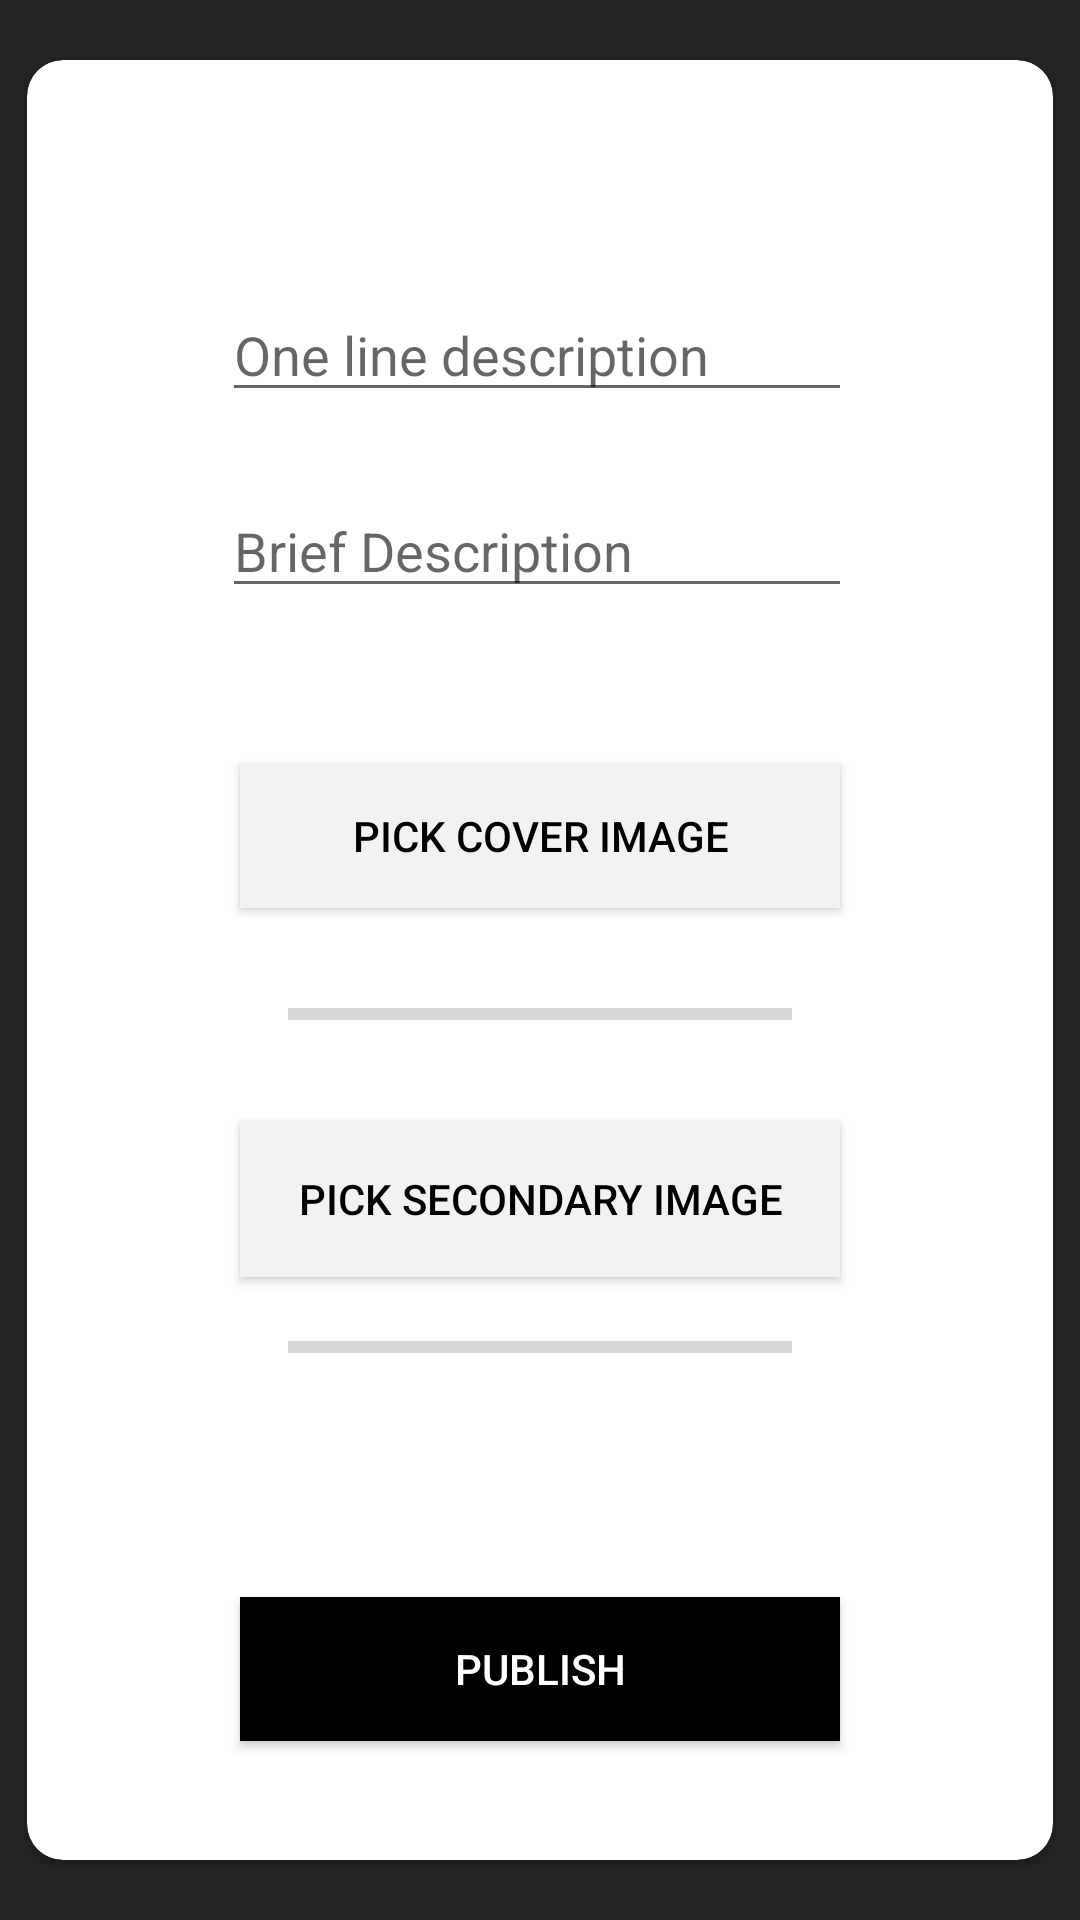

Produce the Android XML layout that renders to this screen, including the resource entries it uses.
<!-- AndroidManifest.xml: application theme AppTheme -->
<!-- res/layout/activity_create_event2.xml -->
<?xml version="1.0" encoding="utf-8"?>
<android.support.constraint.ConstraintLayout xmlns:android="http://schemas.android.com/apk/res/android"
    xmlns:app="http://schemas.android.com/apk/res-auto"
    xmlns:tools="http://schemas.android.com/tools"
    android:layout_width="match_parent"
    android:layout_height="match_parent"
    android:background="#242424"
    tools:context=".CreateEvent2">

    <android.support.v7.widget.CardView
        android:layout_width="342dp"
        android:layout_height="600dp"
        android:layout_marginStart="8dp"
        android:layout_marginLeft="8dp"
        android:layout_marginTop="8dp"
        android:layout_marginEnd="8dp"
        android:layout_marginRight="8dp"
        android:layout_marginBottom="8dp"
        app:cardCornerRadius="12dp"
        app:layout_constraintBottom_toBottomOf="parent"
        app:layout_constraintEnd_toEndOf="parent"
        app:layout_constraintStart_toStartOf="parent"
        app:layout_constraintTop_toTopOf="parent">

        <android.support.constraint.ConstraintLayout
            android:layout_width="match_parent"
            android:layout_height="match_parent">

            <EditText
                android:id="@+id/event_description"
                android:layout_width="wrap_content"
                android:layout_height="wrap_content"
                android:layout_marginStart="8dp"
                android:layout_marginLeft="8dp"
                android:layout_marginTop="76dp"
                android:layout_marginEnd="8dp"
                android:layout_marginRight="8dp"
                android:ems="10"
                android:hint="One line description"
                android:inputType="textPersonName"
                app:layout_constraintEnd_toEndOf="parent"
                app:layout_constraintHorizontal_bias="0.491"
                app:layout_constraintStart_toStartOf="parent"
                app:layout_constraintTop_toTopOf="parent" />

            <EditText
                android:id="@+id/event_brief_description"
                android:layout_width="wrap_content"
                android:layout_height="wrap_content"
                android:layout_marginStart="8dp"
                android:layout_marginLeft="8dp"
                android:layout_marginTop="24dp"
                android:layout_marginEnd="8dp"
                android:layout_marginRight="8dp"
                android:ems="10"
                android:hint="Brief Description"
                android:inputType="text"
                app:layout_constraintEnd_toEndOf="parent"
                app:layout_constraintHorizontal_bias="0.491"
                app:layout_constraintStart_toStartOf="parent"
                app:layout_constraintTop_toBottomOf="@+id/event_description" />

            <Button
                android:id="@+id/image_button"
                android:layout_width="200dp"
                android:layout_height="wrap_content"
                android:layout_marginStart="8dp"
                android:layout_marginLeft="8dp"
                android:layout_marginTop="52dp"
                android:layout_marginEnd="4dp"
                android:layout_marginRight="4dp"
                android:background="@color/colorButton"
                android:text="Pick Cover Image"
                android:textColor="@color/colorButtonText"
                app:layout_constraintEnd_toEndOf="parent"
                app:layout_constraintHorizontal_bias="0.484"
                app:layout_constraintStart_toStartOf="parent"
                app:layout_constraintTop_toBottomOf="@+id/event_brief_description" />

            <ProgressBar
                android:id="@+id/imagep_progress"
                style="?android:attr/progressBarStyleHorizontal"
                android:layout_width="168dp"
                android:layout_height="31dp"
                android:layout_marginStart="8dp"
                android:layout_marginLeft="8dp"
                android:layout_marginTop="20dp"
                android:layout_marginEnd="8dp"
                android:layout_marginRight="8dp"
                app:layout_constraintEnd_toEndOf="parent"
                app:layout_constraintStart_toStartOf="parent"
                app:layout_constraintTop_toBottomOf="@+id/image_button" />

            <Button
                android:id="@+id/image_button2"
                android:layout_width="200dp"
                android:layout_height="52dp"
                android:layout_marginStart="8dp"
                android:layout_marginLeft="8dp"
                android:layout_marginTop="20dp"
                android:layout_marginEnd="8dp"
                android:layout_marginRight="8dp"
                android:background="@color/colorButton"
                android:text="PICK Secondary Image"
                android:textColor="@color/colorButtonText"
                app:layout_constraintEnd_toEndOf="parent"
                app:layout_constraintStart_toStartOf="parent"
                app:layout_constraintTop_toBottomOf="@+id/imagep_progress" />

            <Button
                android:id="@+id/publish_event"
                android:layout_width="200dp"
                android:layout_height="wrap_content"
                android:layout_marginStart="8dp"
                android:layout_marginLeft="8dp"
                android:layout_marginTop="8dp"
                android:layout_marginEnd="8dp"
                android:layout_marginRight="8dp"
                android:layout_marginBottom="8dp"
                android:background="@color/colorButtonLight"
                android:text="Publish"
                android:textColor="@color/colorButtonTextLight"
                app:layout_constraintBottom_toBottomOf="parent"
                app:layout_constraintEnd_toEndOf="parent"
                app:layout_constraintStart_toStartOf="parent"
                app:layout_constraintTop_toBottomOf="@+id/images_progress"
                app:layout_constraintVertical_bias="0.654" />

            <ProgressBar
                android:id="@+id/images_progress"
                style="?android:attr/progressBarStyleHorizontal"
                android:layout_width="168dp"
                android:layout_height="31dp"
                android:layout_marginStart="8dp"
                android:layout_marginLeft="8dp"
                android:layout_marginTop="8dp"
                android:layout_marginEnd="8dp"
                android:layout_marginRight="8dp"
                app:layout_constraintEnd_toEndOf="parent"
                app:layout_constraintStart_toStartOf="parent"
                app:layout_constraintTop_toBottomOf="@+id/image_button2" />

        </android.support.constraint.ConstraintLayout>
    </android.support.v7.widget.CardView>

</android.support.constraint.ConstraintLayout>
<!-- resources referenced by this layout -->
<resources>
  <color name="colorButton">#f2f2f2</color>
  <color name="colorButtonLight">#000000</color>
  <color name="colorButtonText">#000000</color>
  <color name="colorButtonTextLight">#ffffff</color>
  <style name="AppTheme" parent="Theme.AppCompat.Light.DarkActionBar">
          
          <item name="colorPrimary">#0A46EE</item>
          <item name="colorPrimaryDark">#242424</item>
          <item name="colorAccent">@color/colorAccent</item>
      </style>
  <color name="colorAccent">#29b6f6</color>
</resources>
